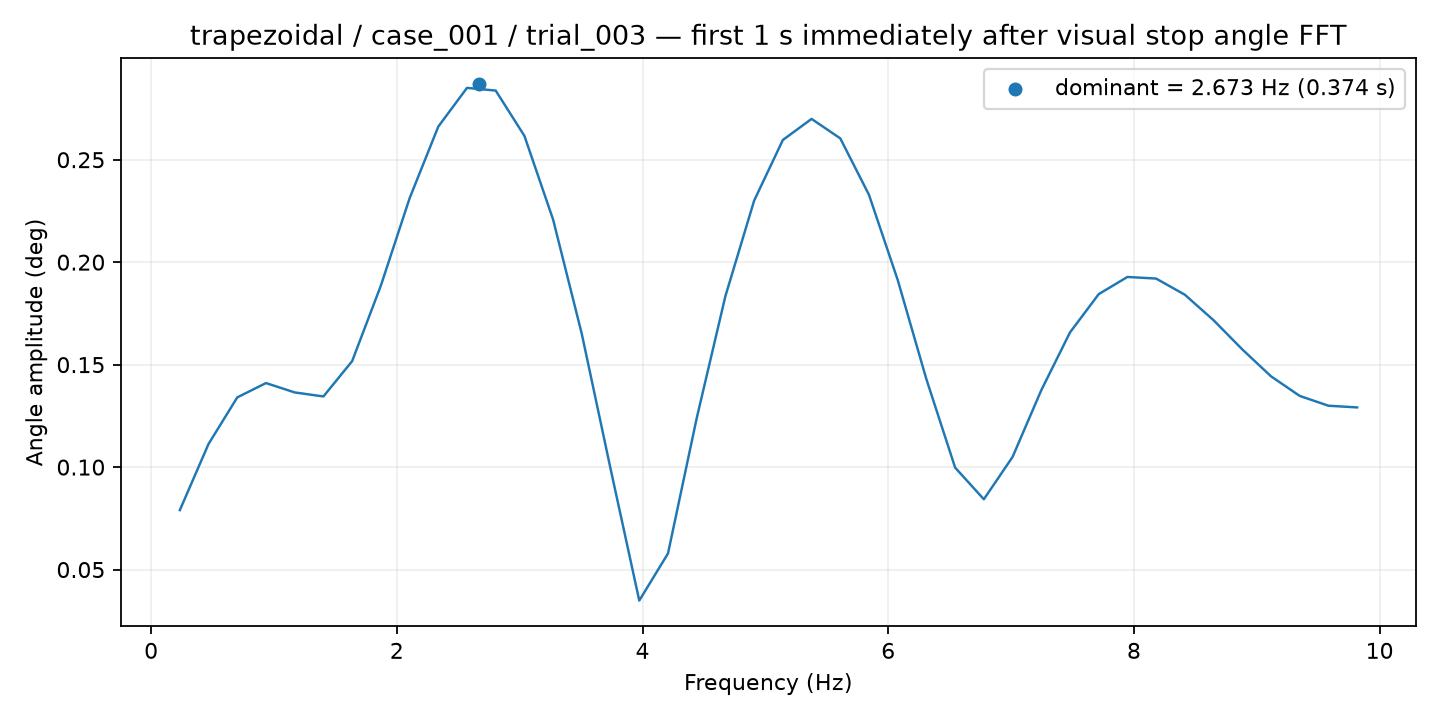

The data file committed next to this chart (first rows):
frequency_hz, amplitude_deg
0.2337, 0.07901
0.4675, 0.1113
0.7012, 0.134
0.935, 0.141
1.169, 0.1364
1.402, 0.1345
1.636, 0.1517
1.87, 0.1885
2.104, 0.2311
2.337, 0.2661
2.571, 0.285
2.805, 0.2837
3.039, 0.2616
3.272, 0.2207
3.506, 0.1649
3.74, 0.09918
3.974, 0.03487
4.207, 0.05785
4.441, 0.1239
4.675, 0.1835
4.909, 0.23
5.142, 0.2596
5.376, 0.2699
5.61, 0.2604
5.843, 0.2329
6.077, 0.1913
6.311, 0.1429
6.545, 0.09975
6.778, 0.0843
7.012, 0.105
7.246, 0.1375
7.48, 0.1657
7.713, 0.1844
7.947, 0.1928
8.181, 0.192
8.415, 0.1841
8.648, 0.1717
8.882, 0.1574
9.116, 0.1443
9.35, 0.1347
9.583, 0.13
9.817, 0.1291
